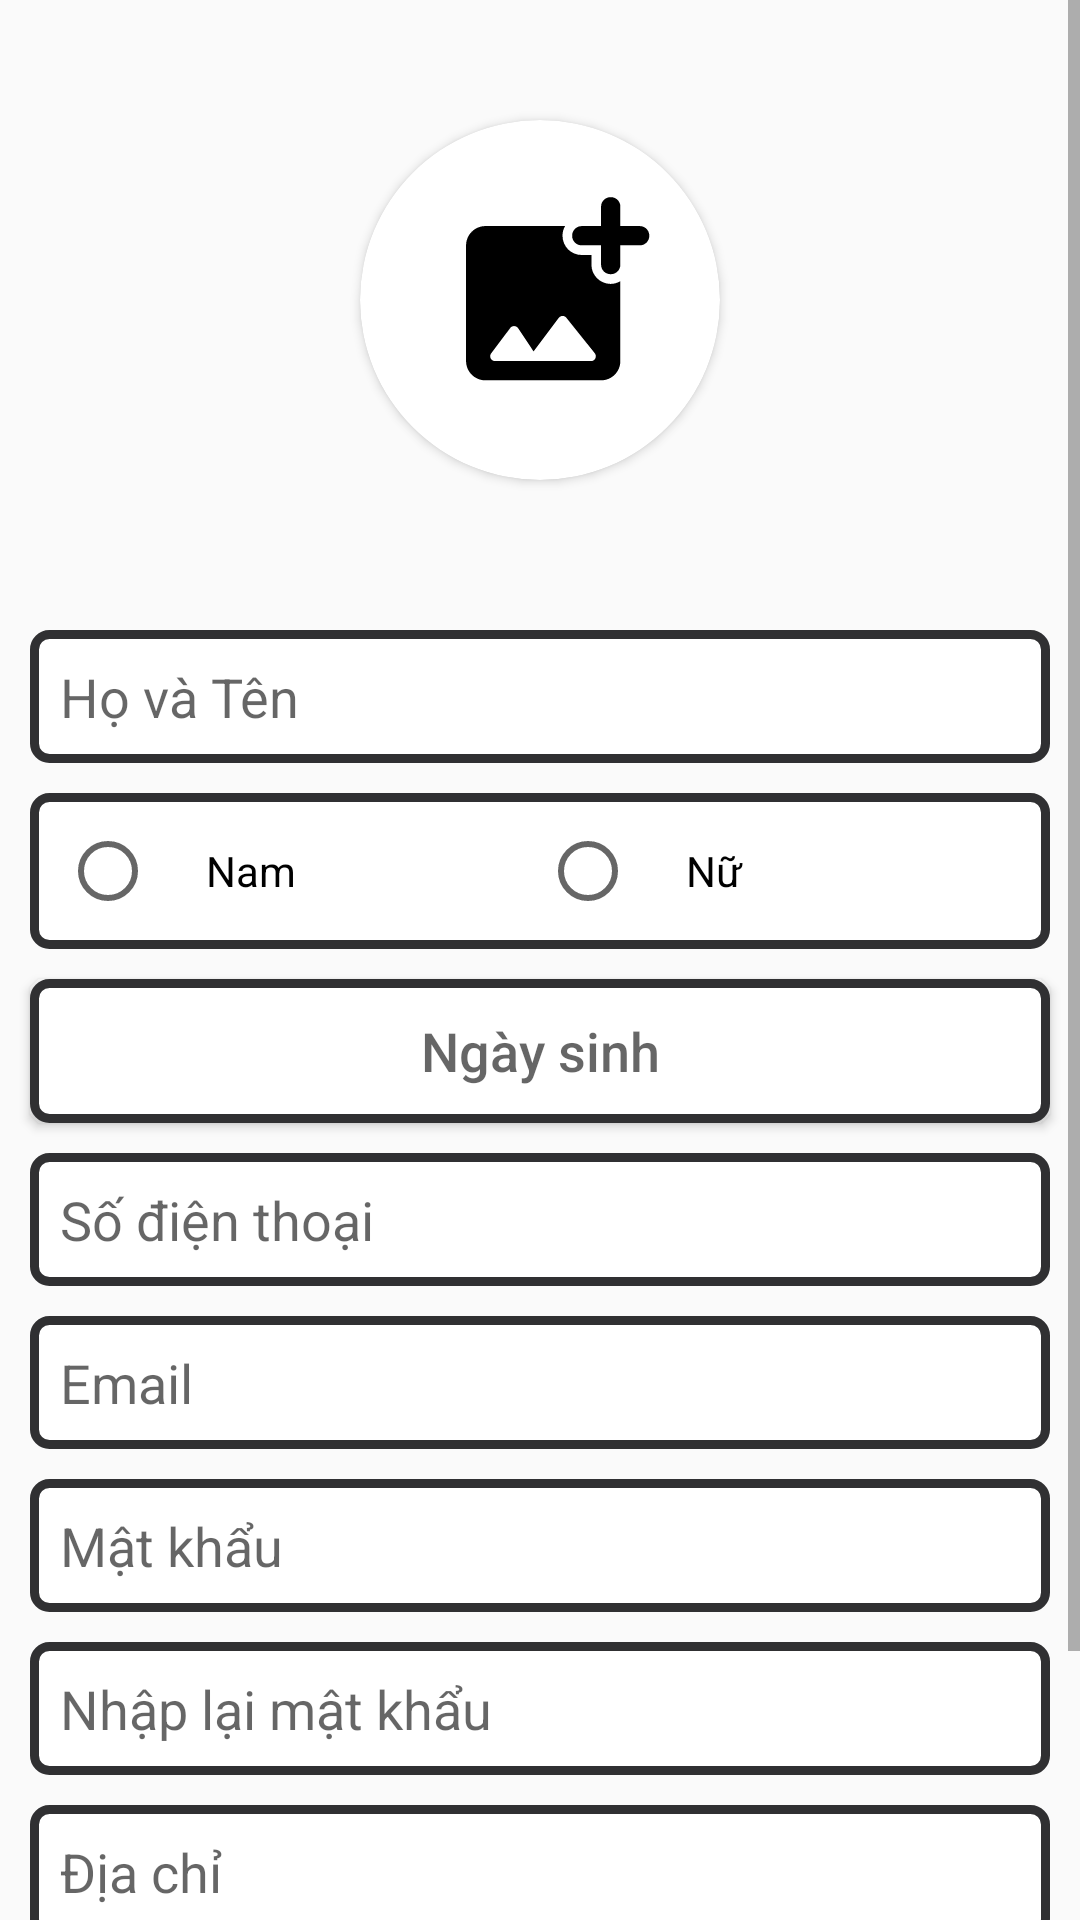

Reconstruct the res/layout file that produces this screen, plus the resources it refers to.
<!-- AndroidManifest.xml: application theme Theme.MyMessenger -->
<!-- res/layout/activity_sign_up.xml -->
<?xml version="1.0" encoding="utf-8"?>
<ScrollView xmlns:android="http://schemas.android.com/apk/res/android"
    xmlns:app="http://schemas.android.com/apk/res-auto"
    xmlns:tools="http://schemas.android.com/tools"
    android:layout_width="match_parent"
    android:layout_height="match_parent">
    <LinearLayout
        android:layout_width="match_parent"
        android:layout_height="match_parent"
        tools:context=".SignUpActivity"
        android:gravity="center"
        android:orientation="vertical">
        <androidx.cardview.widget.CardView
            android:layout_width="120dp"
            android:layout_height="120dp"
            android:layout_margin="40dp"
            app:cardCornerRadius="100dp"
            tools:ignore="MissingConstraints">
            <ImageView
                android:id="@+id/image_signup_avatar"
                android:layout_width="match_parent"
                android:src="@drawable/ic_round_add_photo_alternate_24"
                android:layout_height="match_parent"
                android:scaleType="centerCrop"/>
        </androidx.cardview.widget.CardView>
        <EditText
            android:id="@+id/edt_signup_fullname"
            android:layout_width="match_parent"
            android:layout_height="wrap_content"
            android:background="@drawable/custom_edt"
            android:layout_marginTop="10dp"
            android:hint="Họ và Tên"
            android:layout_marginLeft="10dp"
            android:layout_marginRight="10dp"
            android:inputType="text"/>
        <RadioGroup
            android:layout_width="match_parent"
            android:layout_height="wrap_content"
            android:background="@drawable/custom_edt"
            android:orientation="horizontal"
            android:weightSum="2"
            android:layout_marginLeft="10dp"
            android:layout_marginRight="10dp"
            android:layout_marginTop="10dp">
            <RadioButton
                android:id="@+id/radio_signup_boy"
                android:layout_width="match_parent"
                android:layout_height="match_parent"
                android:layout_weight="1"
                android:text="     Nam"/>
            <RadioButton
                android:id="@+id/radio_signup_girl"
                android:layout_width="match_parent"
                android:layout_height="match_parent"
                android:layout_weight="1"
                android:text="     Nữ"/>
        </RadioGroup>
        <Button
            android:id="@+id/btn_signup_dob"
            android:layout_width="match_parent"
            android:layout_height="wrap_content"
            android:hint="Ngày sinh"
            android:textAllCaps="false"
            android:textSize="18dp"
            android:layout_marginTop="10dp"
            android:layout_marginLeft="10dp"
            android:layout_marginRight="10dp"
            android:background="@drawable/custom_edt"/>
        <EditText
            android:id="@+id/edt_signup_phone"
            android:layout_width="match_parent"
            android:layout_height="wrap_content"
            android:hint="Số điện thoại"
            android:layout_marginTop="10dp"
            android:layout_marginLeft="10dp"
            android:layout_marginRight="10dp"
            android:inputType="number"
            android:background="@drawable/custom_edt"/>

        <EditText
            android:id="@+id/edt_signup_email"
            android:layout_width="match_parent"
            android:layout_height="wrap_content"
            android:layout_marginLeft="10dp"
            android:layout_marginTop="10dp"
            android:inputType="textEmailAddress"
            android:layout_marginRight="10dp"
            android:background="@drawable/custom_edt"
            android:hint="Email" />

        <EditText
            android:id="@+id/edt_signup_pw"
            android:layout_width="match_parent"
            android:layout_height="wrap_content"
            android:hint="Mật khẩu"
            android:layout_marginTop="10dp"
            android:layout_marginLeft="10dp"
            android:layout_marginRight="10dp"
            android:inputType="textPassword"
            android:background="@drawable/custom_edt"/>
        <EditText
            android:id="@+id/edt_signup_pw_again"
            android:layout_width="match_parent"
            android:layout_height="wrap_content"
            android:hint="Nhập lại mật khẩu"
            android:layout_marginTop="10dp"
            android:layout_marginLeft="10dp"
            android:layout_marginRight="10dp"
            android:inputType="textPassword"
            android:background="@drawable/custom_edt"/>

        <EditText
            android:id="@+id/edt_signup_address"
            android:layout_width="match_parent"
            android:layout_height="wrap_content"
            android:layout_margin="10dp"
            android:background="@drawable/custom_edt"
            android:hint="Địa chỉ"
            android:inputType="text" />

        <Button
            android:id="@+id/btn_signup"
            android:layout_width="200dp"
            android:layout_height="wrap_content"
            android:background="@drawable/custom_btn"
            android:text="Đăng ký"
            android:layout_marginTop="10dp"/>
        <LinearLayout
            android:layout_width="match_parent"
            android:layout_height="wrap_content"
            android:layout_marginTop="10dp"
            android:orientation="horizontal"
            android:gravity="center">
            <TextView
                android:layout_width="wrap_content"
                android:layout_height="wrap_content"
                android:textSize="15dp"
                android:textColor="@color/black"
                android:text="Bạn đã có tài khoản?"/>
            <TextView
                android:id="@+id/signin"
                android:layout_width="wrap_content"
                android:layout_height="wrap_content"
                android:textSize="15dp"
                android:layout_marginLeft="5dp"
                android:textStyle="bold"
                android:textColor="#FF0000"
                android:text="Đăng nhập"/>
        </LinearLayout>
    </LinearLayout>
</ScrollView>
<!-- resources referenced by this layout -->
<resources>
  <!-- drawable custom_btn (drawable) -->
  <?xml version="1.0" encoding="utf-8"?>
  <shape xmlns:android="http://schemas.android.com/apk/res/android"
      android:shape="rectangle">
      
      <solid
          android:color="#A2D6FF" >
      </solid>
  
      
      <stroke
          android:width="3dp"
          android:color="#004C88" >
      </stroke>
  
      
      <padding
          android:left="5dp"
          android:top="5dp"
          android:right="5dp"
          android:bottom="5dp" >
      </padding>
  
      
      <corners
          android:radius="5dp" >
      </corners>
  
  </shape>
  <!-- drawable custom_edt (drawable) -->
  <?xml version="1.0" encoding="utf-8"?>
  <shape xmlns:android="http://schemas.android.com/apk/res/android"
      android:shape="rectangle">
      
      <solid
          android:color="#FFFFFF" >
      </solid>
  
      
      <stroke
          android:width="3dp"
          android:color="#303032" >
      </stroke>
  
      
      <padding
          android:left="10dp"
          android:top="10dp"
          android:right="10dp"
          android:bottom="10dp" >
      </padding>
  
      
      <corners
          android:radius="5dp" >
      </corners>
  
  </shape>
  <!-- drawable ic_round_add_photo_alternate_24 (drawable) -->
  <vector xmlns:android="http://schemas.android.com/apk/res/android"
      android:width="24dp"
      android:height="24dp"
      android:viewportWidth="28"
      android:viewportHeight="28">
  
    <group
        android:pivotX="24"
        android:pivotY="18"
        android:scaleX="0.75"
        android:scaleY="0.75">
      <path
          android:fillColor="#000000"
          android:pathData="M21.02,5H19V2.98c0,-0.54 -0.44,-0.98 -0.98,-0.98h-0.03c-0.55,0 -0.99,0.44 -0.99,0.98V5h-2.01c-0.54,0 -0.98,0.44 -0.99,0.98v0.03c0,0.55 0.44,0.99 0.99,0.99H17v2.01c0,0.54 0.44,0.99 0.99,0.98h0.03c0.54,0 0.98,-0.44 0.98,-0.98V7h2.02c0.54,0 0.98,-0.44 0.98,-0.98v-0.04c0,-0.54 -0.44,-0.98 -0.98,-0.98zM16,9.01V8h-1.01c-0.53,0 -1.03,-0.21 -1.41,-0.58 -0.37,-0.38 -0.58,-0.88 -0.58,-1.44 0,-0.36 0.1,-0.69 0.27,-0.98H5c-1.1,0 -2,0.9 -2,2v12c0,1.1 0.9,2 2,2h12c1.1,0 2,-0.9 2,-2v-8.28c-0.3,0.17 -0.64,0.28 -1.02,0.28 -1.09,-0.01 -1.98,-0.9 -1.98,-1.99zM15.96,19H6c-0.41,0 -0.65,-0.47 -0.4,-0.8l1.98,-2.63c0.21,-0.28 0.62,-0.26 0.82,0.02L10,18l2.61,-3.48c0.2,-0.26 0.59,-0.27 0.79,-0.01l2.95,3.68c0.26,0.33 0.03,0.81 -0.39,0.81z"/>
  
    </group>
  </vector>
  <style name="Theme.MyMessenger" parent="Theme.AppCompat.Light.NoActionBar">
          
          <item name="colorPrimary">@color/purple_500</item>
          <item name="colorPrimaryVariant">@color/purple_700</item>
          <item name="colorOnPrimary">@color/white</item>
          
          <item name="colorSecondary">@color/teal_200</item>
          <item name="colorSecondaryVariant">@color/teal_700</item>
          <item name="colorOnSecondary">@color/black</item>
          
          <item name="android:statusBarColor" tools:targetApi="l">?attr/colorPrimaryVariant</item>
          
      </style>
  <!-- not gathered from this repository: default colours our renderer supplied (Android Studio template values) -->
  <color name="purple_500">#FF6200EE</color>
  <color name="purple_700">#FF3700B3</color>
  <color name="teal_200">#FF03DAC5</color>
  <color name="teal_700">#FF018786</color>
  <color name="black">#FF000000</color>
  <color name="white">#FFFFFFFF</color>
</resources>
